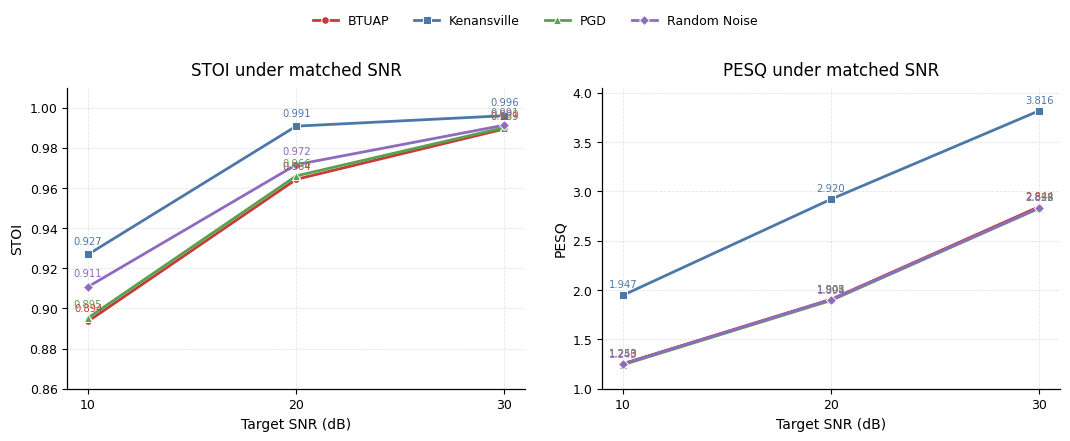

Write Python code to recreate this figure.
from __future__ import print_function

import os

import matplotlib.pyplot as plt


def plot_quality_comparison(output_dir="figures/main"):
    if not os.path.exists(output_dir):
        os.makedirs(output_dir)

    snrs = [10, 20, 30]
    methods = ["BTUAP", "Kenansville", "PGD", "Random Noise"]

    stoi = {
        "BTUAP": [0.8936, 0.9643, 0.9894],
        "Kenansville": [0.9269, 0.9908, 0.9960],
        "PGD": [0.8953, 0.9660, 0.9901],
        "Random Noise": [0.9108, 0.9716, 0.9913],
    }
    pesq = {
        "BTUAP": [1.2530, 1.9050, 2.8439],
        "Kenansville": [1.9466, 2.9197, 3.8156],
        "PGD": [1.2427, 1.8939, 2.8280],
        "Random Noise": [1.2504, 1.9024, 2.8317],
    }

    colors = {
        "BTUAP": "#C43C39",
        "Kenansville": "#4C78A8",
        "PGD": "#59A14F",
        "Random Noise": "#8E6BBE",
    }
    markers = {
        "BTUAP": "o",
        "Kenansville": "s",
        "PGD": "^",
        "Random Noise": "D",
    }

    plt.rcParams["font.family"] = "Times New Roman"
    plt.rcParams["axes.linewidth"] = 0.9
    plt.rcParams["xtick.direction"] = "out"
    plt.rcParams["ytick.direction"] = "out"

    fig, axes = plt.subplots(1, 2, figsize=(10.8, 4.3))

    for ax, title, ylabel, values, ylim in [
        (axes[0], "STOI under matched SNR", "STOI", stoi, (0.86, 1.01)),
        (axes[1], "PESQ under matched SNR", "PESQ", pesq, (1.0, 4.05)),
    ]:
        for method in methods:
            ax.plot(
                snrs,
                values[method],
                marker=markers[method],
                color=colors[method],
                linewidth=2.0,
                markersize=5.5,
                markerfacecolor=colors[method],
                markeredgecolor="white",
                markeredgewidth=0.7,
                label=method,
            )
            for x_value, y_value in zip(snrs, values[method]):
                ax.text(
                    x_value,
                    y_value + (0.004 if ylabel == "STOI" else 0.055),
                    "{0:.3f}".format(y_value),
                    ha="center",
                    va="bottom",
                    fontsize=7.2,
                    color=colors[method],
                )

        ax.set_title(title, fontsize=12, pad=9)
        ax.set_xlabel("Target SNR (dB)", fontsize=10)
        ax.set_ylabel(ylabel, fontsize=10)
        ax.set_xticks(snrs)
        ax.set_ylim(*ylim)
        ax.grid(True, linestyle="--", linewidth=0.55, alpha=0.35)
        ax.tick_params(axis="both", labelsize=9)
        ax.spines["top"].set_visible(False)
        ax.spines["right"].set_visible(False)

    handles, labels = axes[0].get_legend_handles_labels()
    fig.legend(
        handles,
        labels,
        loc="upper center",
        ncol=4,
        frameon=False,
        fontsize=9,
        bbox_to_anchor=(0.5, 1.03),
    )
    fig.tight_layout(rect=(0, 0, 1, 0.93), w_pad=2.0)

    png_path = os.path.join(output_dir, "quality_comparison_snr.png")
    pdf_path = os.path.join(output_dir, "quality_comparison_snr.pdf")
    fig.savefig(png_path, dpi=300, bbox_inches="tight")
    fig.savefig(pdf_path, bbox_inches="tight")
    plt.close(fig)
    print("Saved: {0}".format(png_path))
    print("Saved: {0}".format(pdf_path))


if __name__ == "__main__":
    plot_quality_comparison()
